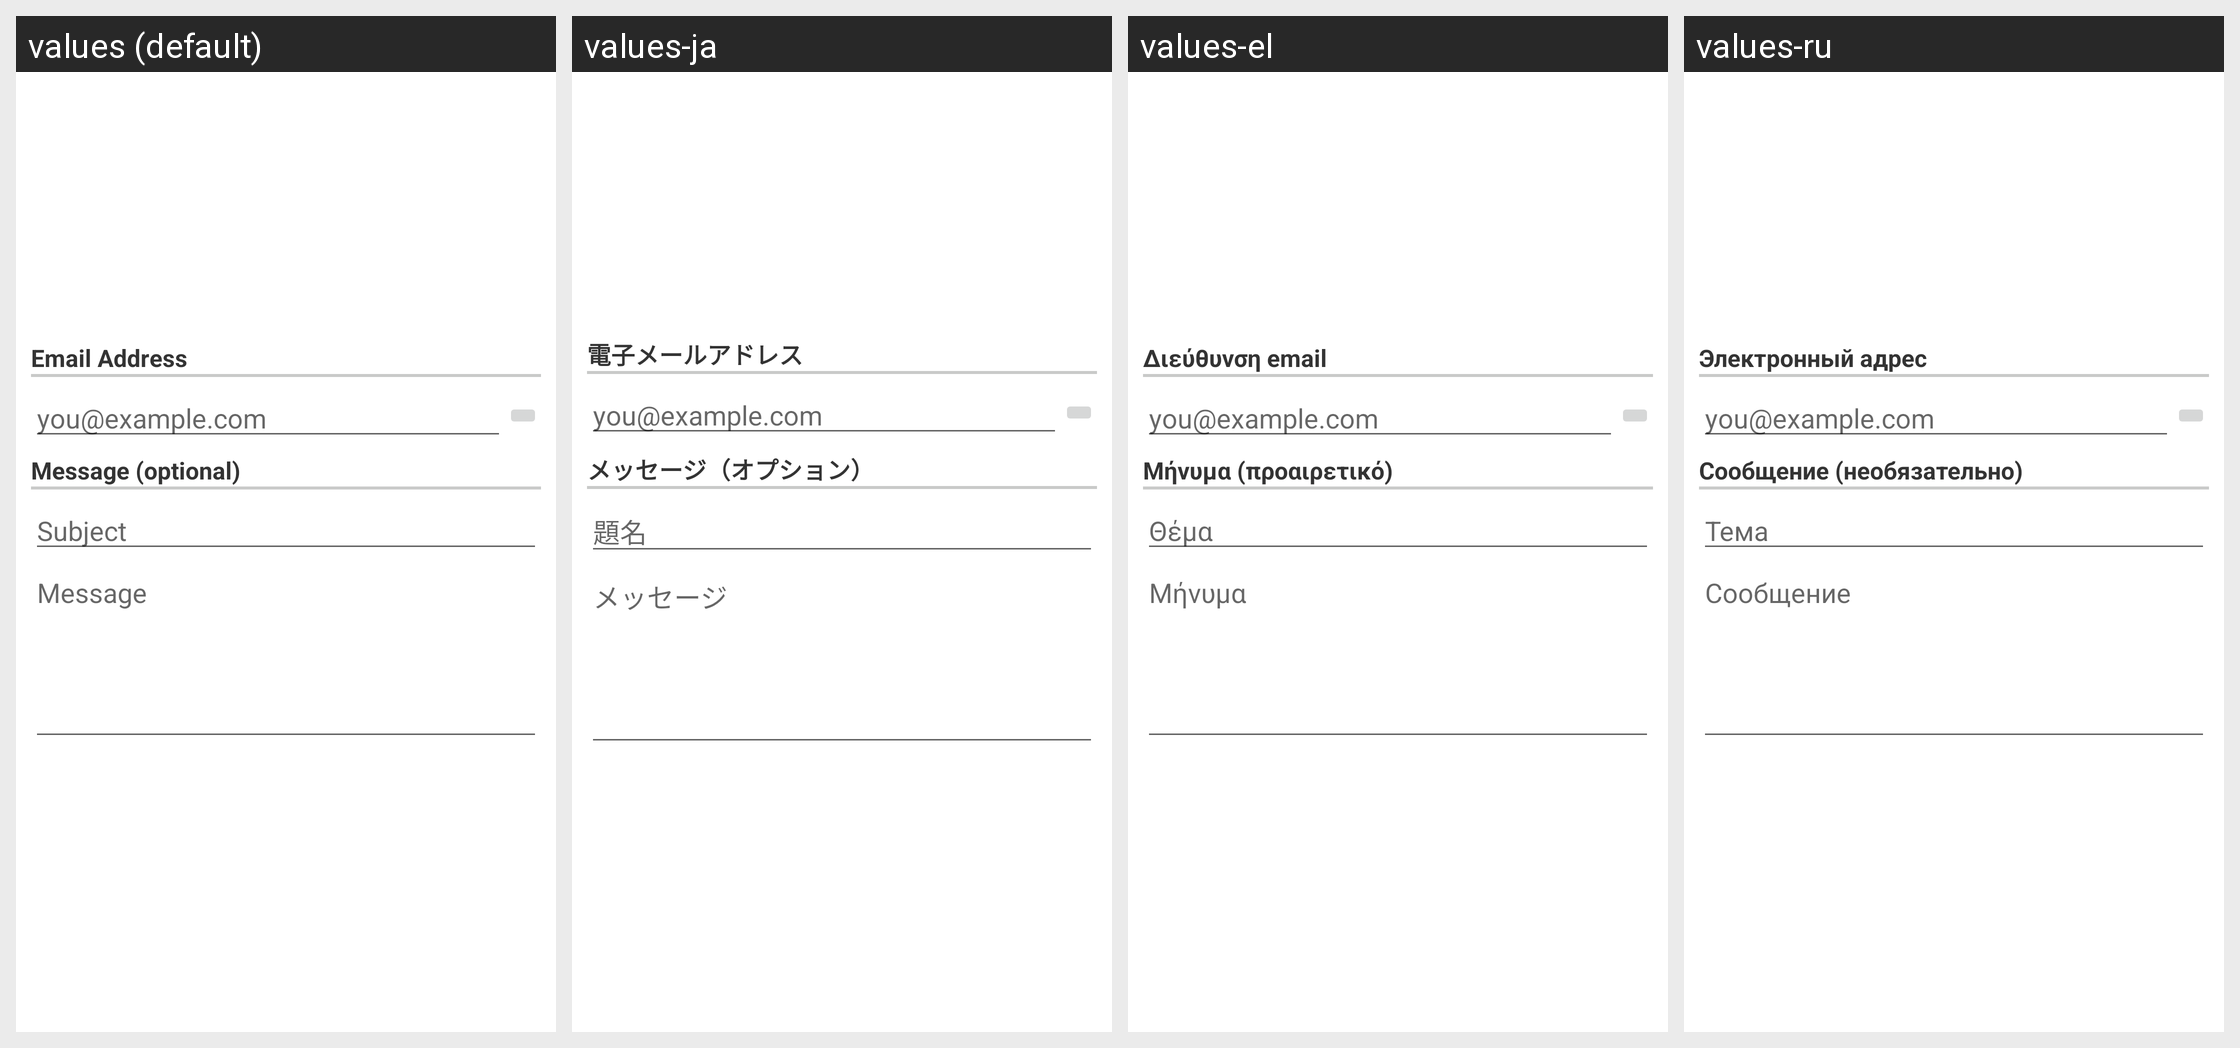

The Android screen above is rendered under several locales of the same app. Produce the string resources it draws, with the default and per-locale values.
Android screen res/layout/configuration_dialog_option055.xml rendered under 4 locales, left to right: values (default), values-ja, values-el, values-ru. Device: Nexus 5 (rendered at 1080×1920; each locale shown at half size, 540×960, under a caption strip naming it); theme Theme.MaterialComponents.DayNight.NoActionBar.
Other locales in the repository, not shown: values-da, values-de, values-es, values-fr, values-hr, values-hu, values-it, values-ko, values-nl, values-pl, values-pt, values-zh-rCN, values-zh-rTW.
Strings drawn on this screen, with the default value and each locale's value (text and hints the layout hard-codes, and strings that could not be matched under every locale, appear in the picture but are not listed):

layoutEmailAddress
  values: Email Address
  values-ja: 電子メールアドレス
  values-el: Διεύθυνση email
  values-ru: Электронный адрес

layoutEmailMessage
  values: Message (optional)
  values-ja: メッセージ（オプション）
  values-el: Μήνυμα (προαιρετικό)
  values-ru: Сообщение (необязательно)

layoutEmailSubjectHint
  values: Subject
  values-ja: 題名
  values-el: Θέμα
  values-ru: Тема

layoutEmailMessageHint
  values: Message
  values-ja: メッセージ
  values-el: Μήνυμα
  values-ru: Сообщение
